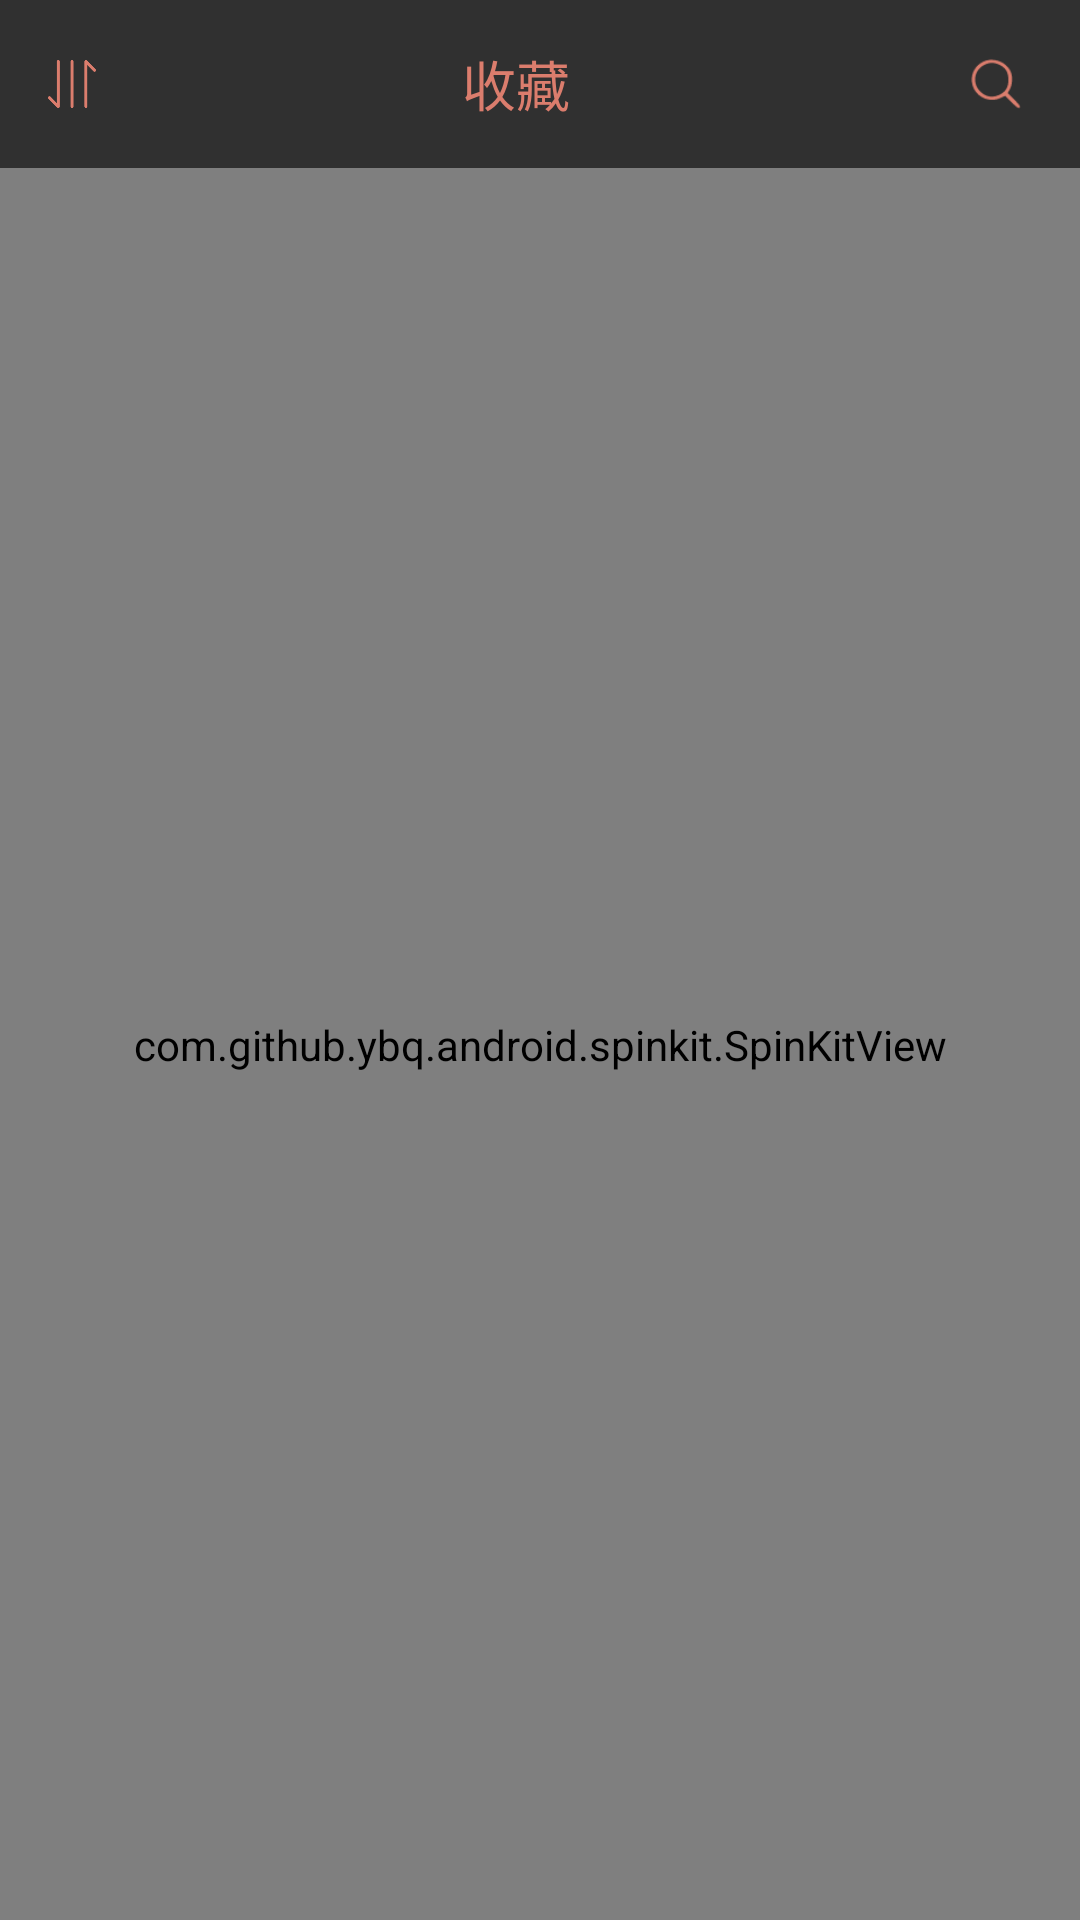

The Android layout XML behind this screen, and the referenced resources:
<!-- AndroidManifest.xml: application theme AppTheme -->
<!-- res/layout/fragment_star_list.xml -->
<?xml version="1.0" encoding="utf-8"?>
<android.support.constraint.ConstraintLayout
    xmlns:android="http://schemas.android.com/apk/res/android"
    xmlns:app="http://schemas.android.com/apk/res-auto"
    xmlns:tools="http://schemas.android.com/tools"
    android:id="@+id/root"
    android:layout_width="match_parent"
    android:layout_height="match_parent"
    android:fitsSystemWindows="true">

    <ViewSwitcher
        android:id="@+id/title_bar"
        android:layout_width="0dp"
        android:layout_height="wrap_content"
        android:inAnimation="@android:anim/slide_in_left"
        android:outAnimation="@android:anim/slide_out_right"
        app:layout_constraintLeft_toLeftOf="parent"
        app:layout_constraintRight_toRightOf="parent"
        app:layout_constraintTop_toTopOf="parent">

        <ViewSwitcher
            android:id="@+id/tool_bar"
            android:layout_width="match_parent"
            android:layout_height="wrap_content"
            android:inAnimation="@anim/slide_in_right"
            android:outAnimation="@android:anim/slide_out_right">

            <RelativeLayout
                android:layout_width="match_parent"
                android:layout_height="56dp">


                <ImageView
                    android:id="@+id/sort"
                    android:layout_width="48dp"
                    android:layout_height="56dp"
                    android:layout_alignParentLeft="true"
                    android:layout_gravity="center_vertical"
                    android:background="?selectableItemBackgroundBorderless"
                    android:padding="16dp"
                    android:src="@drawable/sort"
                    android:tint="?attr/colorTitleText"/>

                <LinearLayout
                    android:id="@+id/title_star"
                    android:layout_width="wrap_content"
                    android:layout_height="wrap_content"
                    android:layout_centerInParent="true"
                    android:background="?selectableItemBackgroundBorderless"
                    android:orientation="horizontal">

                    <TextView
                        android:id="@+id/title"
                        android:layout_width="wrap_content"
                        android:layout_height="56dp"
                        android:layout_gravity="center_vertical"
                        android:gravity="center"
                        android:text="@string/star"
                        android:textColor="?attr/colorTitleText"
                        android:textSize="18sp"/>

                    <ImageView
                        android:layout_width="8dp"
                        android:layout_height="8dp"
                        android:layout_gravity="center_vertical"
                        android:layout_marginLeft="8dp"
                        android:layout_marginStart="8dp"
                        android:src="@drawable/arrow_down"
                        android:tint="?attr/colorTitleText"/>
                </LinearLayout>


                <ImageView
                    android:id="@+id/search"
                    android:layout_width="56dp"
                    android:layout_height="56dp"
                    android:layout_alignParentRight="true"
                    android:layout_gravity="center_vertical"
                    android:background="?selectableItemBackgroundBorderless"
                    android:padding="16dp"
                    android:src="@drawable/search"
                    android:tint="?attr/colorTitleText"/>

            </RelativeLayout>

            <LinearLayout
                android:layout_width="match_parent"
                android:layout_height="56dp"
                android:orientation="horizontal">

                <ImageView
                    android:id="@+id/cancel_search"
                    android:layout_width="56dp"
                    android:layout_height="56dp"
                    android:layout_gravity="center_vertical"
                    android:background="?selectableItemBackgroundBorderless"
                    android:padding="16dp"
                    android:src="@drawable/close"
                    android:tint="?attr/colorTitleText"/>

                <EditText
                    android:id="@+id/search_box"
                    android:layout_width="0dp"
                    android:layout_height="wrap_content"
                    android:layout_gravity="center_vertical"
                    android:layout_weight="1"
                    android:hint="@string/search"
                    android:imeOptions="actionDone"
                    android:inputType="text"
                    android:maxLines="1"
                    android:textColor="?attr/colorText"
                    android:textColorHint="?attr/colorDisabled"
                    android:textSize="16sp"/>

                <ImageView
                    android:id="@+id/done"
                    android:layout_width="56dp"
                    android:layout_height="56dp"
                    android:layout_gravity="center_vertical"
                    android:background="?selectableItemBackgroundBorderless"
                    android:padding="16dp"
                    android:src="@drawable/done"
                    android:tint="?attr/colorTitleText"/>

            </LinearLayout>

        </ViewSwitcher>


        <RelativeLayout
            android:layout_width="match_parent"
            android:layout_height="56dp">

            <ImageView
                android:id="@+id/close"
                android:layout_width="56dp"
                android:layout_height="56dp"
                android:layout_alignParentLeft="true"
                android:layout_gravity="center_vertical"
                android:background="?selectableItemBackgroundBorderless"
                android:padding="16dp"
                android:src="@drawable/close"
                android:tint="?attr/colorTitleText"/>


            <ImageView
                android:id="@+id/select_all"
                android:layout_width="54dp"
                android:layout_height="56dp"
                android:layout_alignParentRight="true"
                android:layout_gravity="center_vertical"
                android:layout_marginRight="108dp"
                android:background="?selectableItemBackgroundBorderless"
                android:padding="16dp"
                android:src="@drawable/select_all"
                android:tint="@color/button_color_selector"/>

            <ImageView
                android:id="@+id/rename"
                android:layout_width="56dp"
                android:layout_height="56dp"
                android:layout_alignParentRight="true"
                android:layout_gravity="center_vertical"
                android:layout_marginRight="56dp"
                android:background="?selectableItemBackgroundBorderless"
                android:padding="16dp"
                android:src="@drawable/rename"
                android:tint="@color/button_color_selector"/>

            <ImageView
                android:id="@+id/delete"
                android:layout_width="56dp"
                android:layout_height="56dp"
                android:layout_alignParentRight="true"
                android:layout_gravity="center_vertical"
                android:background="?selectableItemBackgroundBorderless"
                android:padding="14dp"
                android:src="@drawable/delete"
                android:tint="@color/button_color_selector"/>

        </RelativeLayout>
    </ViewSwitcher>


    <android.support.v7.widget.RecyclerView
        android:id="@+id/star_list"
        android:layout_width="0dp"
        android:layout_height="0dp"
        app:layoutManager="android.support.v7.widget.LinearLayoutManager"
        app:layout_constraintBottom_toBottomOf="parent"
        app:layout_constraintLeft_toLeftOf="parent"
        app:layout_constraintRight_toRightOf="parent"
        app:layout_constraintTop_toBottomOf="@+id/title_bar"/>

    <com.github.ybq.android.spinkit.SpinKitView
        xmlns:app="http://schemas.android.com/apk/res-auto"
        android:id="@+id/spin_kit"
        style="@style/SpinKitView.Large.Circle"
        android:layout_width="wrap_content"
        android:layout_height="wrap_content"
        android:layout_gravity="center"
        app:SpinKit_Color="?attr/colorAccent"
        app:layout_constraintBottom_toBottomOf="parent"
        app:layout_constraintLeft_toLeftOf="parent"
        app:layout_constraintRight_toRightOf="parent"
        app:layout_constraintTop_toBottomOf="@+id/title_bar"/>

</android.support.constraint.ConstraintLayout>
<!-- resources referenced by this layout -->
<resources>
  <!-- drawable close: png bitmap (drawable-xhdpi, 1492 bytes) -->
  <!-- drawable delete: png bitmap (drawable-xhdpi, 1129 bytes) -->
  <!-- drawable done: png bitmap (drawable-xhdpi, 1315 bytes) -->
  <!-- drawable rename: png bitmap (drawable-xhdpi, 2211 bytes) -->
  <!-- drawable search: png bitmap (drawable-xhdpi, 999 bytes) -->
  <!-- drawable select_all: png bitmap (drawable-xhdpi, 1986 bytes) -->
  <!-- drawable sort: png bitmap (drawable-xhdpi, 2117 bytes) -->
  <string name="search">搜索...</string>
  <string name="star">收藏</string>
  <style name="AppTheme" parent="Theme.AppCompat.NoActionBar">
  
          <item name="colorTitleText">@color/colorTitleText</item>
          <item name="colorText">@color/colorText</item>
          <item name="colorTextThirdly">@color/colorTextThirdly</item>
          <item name="colorBubbleBg">@color/colorBubbleBg</item>
          <item name="colorDisabled">@color/colorDisabled</item>
          <item name="bottomSheetBg">@color/colorPrimary</item>
          <item name="windowBg">@color/colorPrimary</item>
          <item name="colorPrimary">@color/colorPrimary</item>
          <item name="colorPrimaryDark">@color/colorPrimary</item>
          <item name="colorAccent">@color/colorAccent</item>
  
          <item name="android:textColorPrimary">@color/colorTitleText</item>
  
  
          <item name="preferenceTheme">@style/AppTheme.Pref</item>
          <item name="android:windowTranslucentStatus">true</item>
          <item name="android:statusBarColor">@android:color/transparent</item>
      </style>
  <color name="colorTitleText">#db7d6d</color>
  <color name="colorText">#e0db7d6d</color>
  <color name="colorTextThirdly">#ccdb7d6d</color>
  <color name="colorBubbleBg">#ddffe082</color>
  <color name="colorDisabled">#77db7d6d</color>
  <color name="colorPrimary">#fff0cf</color>
  <color name="colorAccent">#FFC107</color>
  <style name="AppTheme.Pref" parent="PreferenceThemeOverlay">
          <item name="colorAccent">@color/colorTitleText</item>
          <item name="android:textColorPrimary">@color/colorText</item>
      </style>
</resources>
